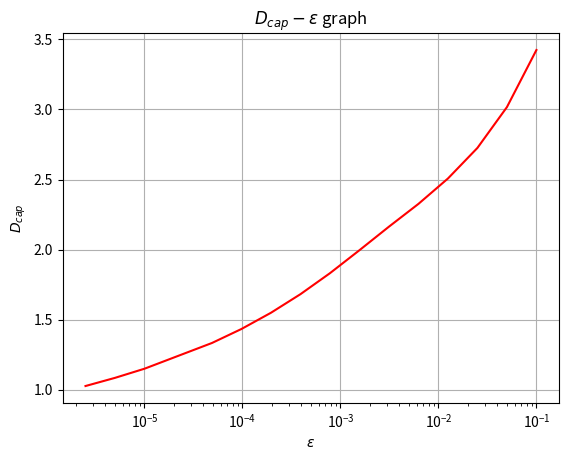

Recreate this plot in Python.
import matplotlib.pyplot as plt
a = [
0.1,
0.05,
0.025,
0.0125,
0.00625,
0.003125,
0.0015625,
0.00078125,
0.000390625,
0.0001953125,
9.765625e-05,
4.8828125e-05,
1e-05,
5e-06,
2.5e-06     ]
b = [
3.424554976606713 ,
3.016921777277306 ,
2.725691763975478 ,
2.5072957970153618,
2.3261459624292953,
2.163497109261765 ,
1.995470160247151 ,
1.831411660683802 ,
1.6816519925967714,
1.5490158457696181,
1.433260750195553 ,
1.333273824415717 ,
1.14963760540124  ,
1.0843530468056162,
1.0260846966837993,
]
fig, ax = plt.subplots(1)
ax.plot(a,b,'r')
ax.set_title(r'$D_{cap}-\epsilon$ graph')
ax.set_xlabel(r'$\epsilon$')
ax.set_ylabel(r'$D_{cap}$')
ax.set_xscale('log')
ax.grid(True)
plt.show()


